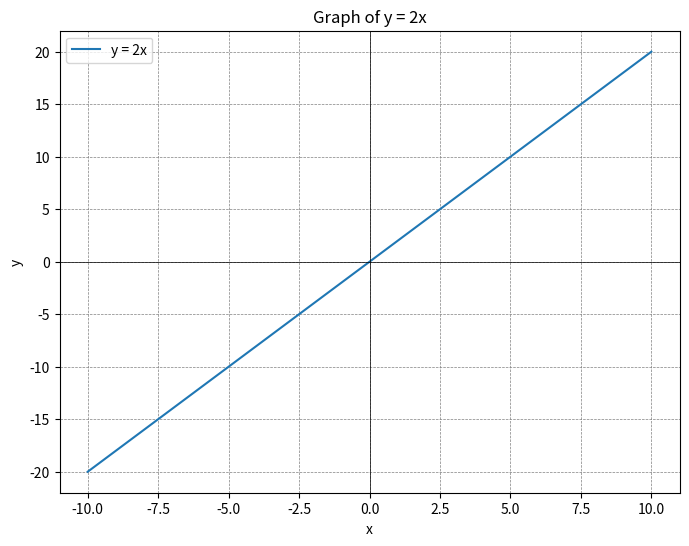

Python code for this plot:
import matplotlib.pyplot as plt
import numpy as np

# y = 2x 방정식을 x 값의 범위에서 정의합니다.
x = np.linspace(-10, 10, 400)  # x 값의 범위를 -10에서 10까지 400개의 점으로 나눕니다.
y = 2 * x  # y 값을 2x로 계산합니다.

# 그래프를 그립니다.
plt.figure(figsize=(8, 6))  # 그래프의 크기를 설정합니다. (가로 8, 세로 6)
plt.plot(x, y, label='y = 2x')  # x와 y 값을 사용하여 그래프를 그립니다. 라벨을 'y = 2x'로 설정합니다.
plt.title('Graph of y = 2x')  # 그래프의 제목을 설정합니다.
plt.xlabel('x')  # x축의 라벨을 설정합니다.
plt.ylabel('y')  # y축의 라벨을 설정합니다.
plt.axhline(0, color='black', linewidth=0.5)  # y=0 축에 검은색 선을 그립니다. (두께 0.5)
plt.axvline(0, color='black', linewidth=0.5)  # x=0 축에 검은색 선을 그립니다. (두께 0.5)
plt.grid(color='gray', linestyle='--', linewidth=0.5)  # 회색 점선으로 그리드를 설정합니다. (두께 0.5)
plt.legend()  # 범례를 표시합니다.

# 그래프를 화면에 출력합니다.
plt.show()  # 그래프를 보여줍니다.
